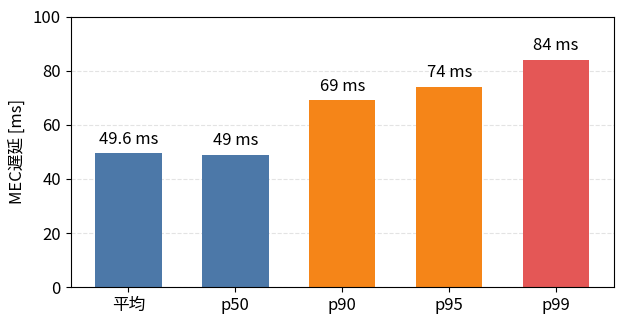

Write the Python code that produced this figure. (Note: this script raises an exception after producing the figure.)
#!/usr/bin/env python3
from pathlib import Path

import matplotlib.pyplot as plt

OUT = Path("src/automotive/examples/mec_latency_percentiles.pdf")

labels = ["平均", "p50", "p90", "p95", "p99"]
values_ms = [49.6, 49, 69, 74, 84]
colors = ["#4C78A8", "#4C78A8", "#F58518", "#F58518", "#E45756"]

plt.rcParams["font.family"] = ["Noto Sans CJK JP", "DejaVu Sans"]
plt.rcParams["font.size"] = 12

fig, ax = plt.subplots(figsize=(6.4, 3.4))
bars = ax.bar(labels, values_ms, color=colors, width=0.62)

for bar, value in zip(bars, values_ms):
    ax.text(
        bar.get_x() + bar.get_width() / 2,
        value + 2,
        f"{value:g} ms",
        ha="center",
        va="bottom",
        fontsize=12,
    )

ax.set_ylabel("MEC遅延 [ms]")
ax.set_ylim(0, 100)
ax.grid(axis="y", linestyle="--", alpha=0.35)
ax.set_axisbelow(True)

fig.tight_layout()
fig.savefig(OUT, bbox_inches="tight")
print(f"wrote {OUT}")
